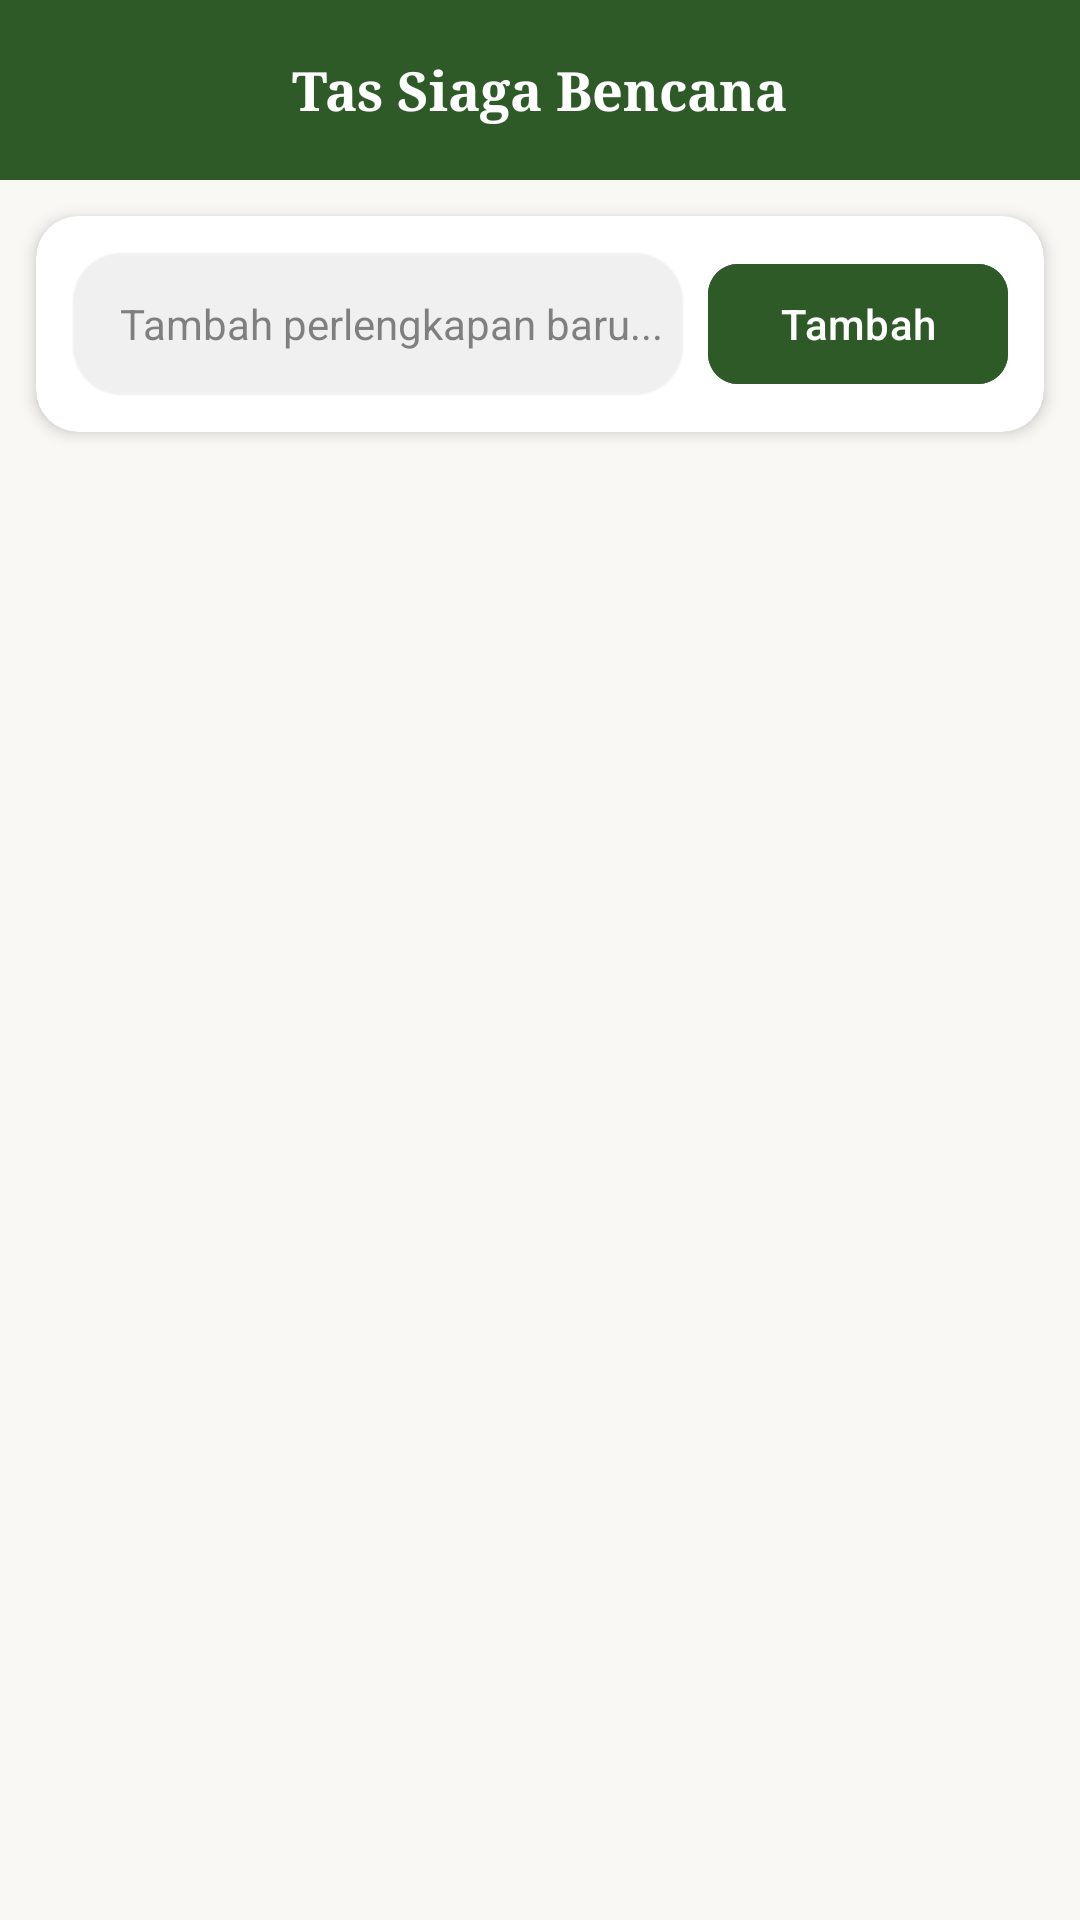

Here is an Android app screen rendered from its layout file. Give the layout XML and the strings, colors and styles it references.
<!-- AndroidManifest.xml: application theme Theme.Dipaflower -->
<!-- res/layout/fragment_checklist.xml -->
<?xml version="1.0" encoding="utf-8"?>
<androidx.constraintlayout.widget.ConstraintLayout xmlns:android="http://schemas.android.com/apk/res/android"
    xmlns:app="http://schemas.android.com/apk/res-auto"
    android:layout_width="match_parent"
    android:layout_height="match_parent"
    android:background="#F9F8F4">

    
    <androidx.constraintlayout.widget.ConstraintLayout
        android:id="@+id/layoutHeader"
        android:layout_width="match_parent"
        android:layout_height="60dp"
        android:background="#2E5A27"
        app:layout_constraintTop_toTopOf="parent">

        <TextView
            android:layout_width="wrap_content"
            android:layout_height="wrap_content"
            android:fontFamily="serif"
            android:text="Tas Siaga Bencana"
            android:textColor="#FFFFFF"
            android:textSize="18sp"
            android:textStyle="bold"
            app:layout_constraintBottom_toBottomOf="parent"
            app:layout_constraintEnd_toEndOf="parent"
            app:layout_constraintStart_toStartOf="parent"
            app:layout_constraintTop_toTopOf="parent" />
    </androidx.constraintlayout.widget.ConstraintLayout>

    
    <androidx.cardview.widget.CardView
        android:id="@+id/cardInput"
        android:layout_width="match_parent"
        android:layout_height="wrap_content"
        android:layout_margin="12dp"
        app:cardCornerRadius="14dp"
        app:cardElevation="3dp"
        app:layout_constraintTop_toBottomOf="@id/layoutHeader">

        <LinearLayout
            android:layout_width="match_parent"
            android:layout_height="wrap_content"
            android:orientation="horizontal"
            android:padding="12dp">

            <EditText
                android:id="@+id/etNewItem"
                android:layout_width="0dp"
                android:layout_height="48dp"
                android:layout_weight="1"
                android:background="@drawable/search_bg"
                android:backgroundTint="#F0F0F0"
                android:hint="Tambah perlengkapan baru..."
                android:paddingStart="16dp"
                android:singleLine="true"
                android:textColor="#333333"
                android:textColorHint="#99333333"
                android:textSize="14sp" />

            <com.google.android.material.button.MaterialButton
                android:id="@+id/btnAddItem"
                android:layout_width="wrap_content"
                android:layout_height="48dp"
                android:layout_marginStart="8dp"
                android:backgroundTint="#2E5A27"
                android:text="Tambah"
                android:textAllCaps="false"
                android:textColor="#FFFFFF"
                app:cornerRadius="10dp" />
        </LinearLayout>
    </androidx.cardview.widget.CardView>

    
    <androidx.recyclerview.widget.RecyclerView
        android:id="@+id/rvChecklist"
        android:layout_width="match_parent"
        android:layout_height="0dp"
        android:layout_marginTop="8dp"
        android:padding="4dp"
        app:layout_constraintBottom_toBottomOf="parent"
        app:layout_constraintTop_toBottomOf="@id/cardInput" />

</androidx.constraintlayout.widget.ConstraintLayout>
<!-- resources referenced by this layout -->
<resources>
  <!-- drawable search_bg (drawable) -->
  <?xml version="1.0" encoding="utf-8"?>
  <shape xmlns:android="http://schemas.android.com/apk/res/android">
      <solid android:color="#446E3D" /> <corners android:radius="16dp" />
      <stroke
          android:width="1dp"
          android:color="#66FFFFFF" /> </shape>
  <style name="Theme.Dipaflower" parent="Base.Theme.Dipaflower" />
  <style name="Base.Theme.Dipaflower" parent="Theme.Material3.DayNight.NoActionBar">
          
          
      </style>
</resources>
